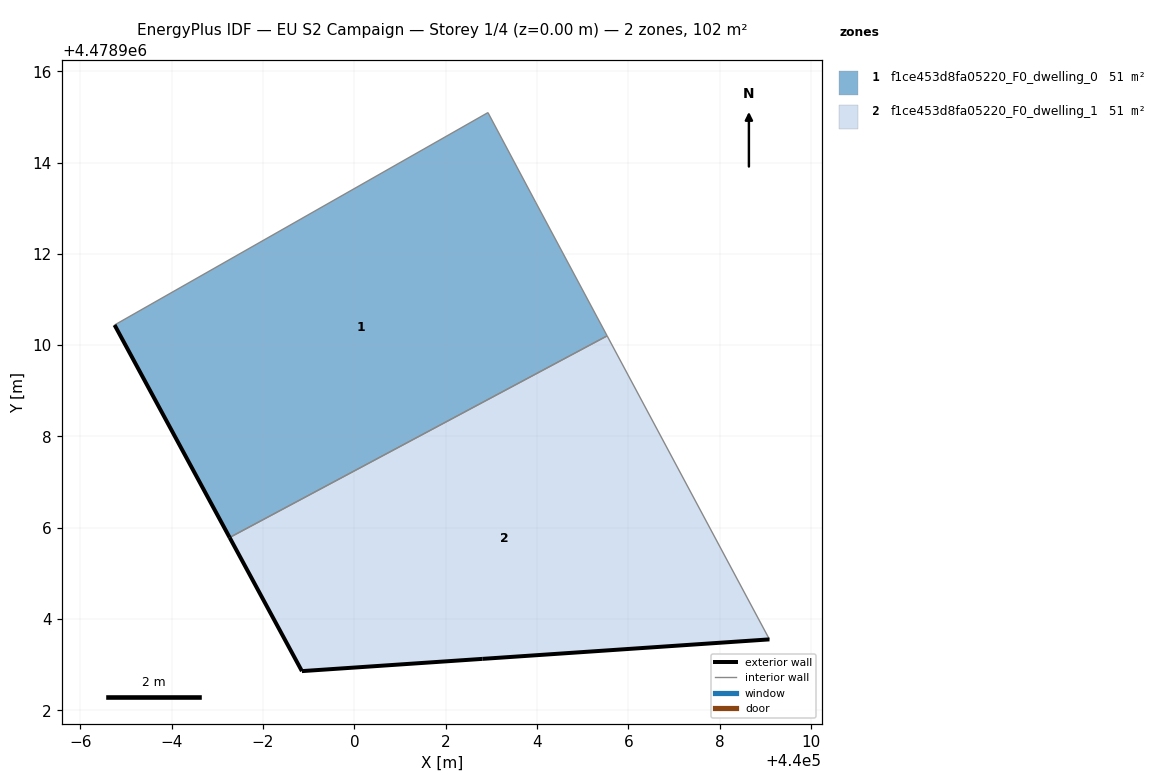
=== STOREY PLAN SPEC (per zone: floor XY polygon, exterior-wall plan segments, windows/doors) ===
zone 1: f1ce453d8fa05220_F0_dwelling_0  (50.9 m²)
  floor: (440005.54, 4478910.20) (440003.97, 4478913.13) (440002.93, 4478915.09) (439994.75, 4478910.44) (439997.27, 4478905.79)
  exterior wall: (439997.27, 4478905.79) – (439994.75, 4478910.44)  [5.3 m]
  interior walls: 4
zone 2: f1ce453d8fa05220_F0_dwelling_1  (50.9 m²)
  floor: (440009.09, 4478903.56) (440005.54, 4478910.20) (439997.27, 4478905.79) (439998.85, 4478902.86) (440002.80, 4478903.13)
  exterior wall: (440009.09, 4478903.56) – (440002.80, 4478903.13)  [6.3 m]
  exterior wall: (440002.80, 4478903.13) – (439998.85, 4478902.86)  [4.0 m]
  exterior wall: (439998.85, 4478902.86) – (439997.27, 4478905.79)  [3.3 m]
  interior walls: 2

=== DERIVED (storey summary) ===
Building: EU S2 Campaign
Storey: 1 of 4  (floor level z = 0.00 m)
Storey gross floor area: 101.7 m²
Zones on this storey: 2
  - f1ce453d8fa05220_F0_dwelling_0: floor 50.9 m²; exterior wall 5.3 m (15.9 m²); WWR 0.0%
  - f1ce453d8fa05220_F0_dwelling_1: floor 50.9 m²; exterior wall 13.6 m (40.8 m²); WWR 0.0%
Zone adjacency (shared interzone walls):
  - f1ce453d8fa05220_F0_dwelling_0 ↔ f1ce453d8fa05220_F0_dwelling_1